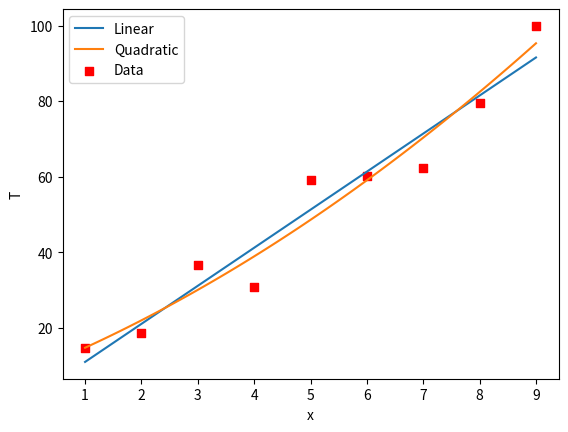

Reproduce this figure in Python.
import numpy as np
import matplotlib.pyplot as plt

"""
using SVD to solve least square problem
"""
def least_square(A,b):
    U, S, VT = np.linalg.svd(A.T, full_matrices=False)
    x=VT.T@np.linalg.inv(np.diag(S))@U.T@b.T
    return x

if __name__ == '__main__':
    xl = np.array([1.0, 2.0, 3.0, 4.0, 5.0, 6.0, 7.0, 8.0, 9.0])
    xl=xl.reshape(1,-1)
    Tl = np.array([14.6, 18.5, 36.6, 30.8, 59.2, 60.1, 62.2, 79.4, 99.9])
    xl1=np.vstack((np.ones(xl.shape),xl))
    xl2=np.vstack((np.ones(xl.shape),xl,xl**2))
    a0,a1=least_square(xl1,Tl)
    x=np.linspace(np.min(xl),np.max(xl),100)
    fig=plt.figure()
    plt.plot(x,a0+a1*x)
    b0,b1,b2=least_square(xl2,Tl)
    plt.plot(x,b0+b1*x+b2*x**2)
    plt.scatter(xl,Tl,c="r",marker="s")
    plt.xlabel("x")
    plt.ylabel("T")
    plt.legend(["Linear","Quadratic","Data"])
    fig.savefig("least_square.png")
    r1=np.sum((a0+a1*xl-Tl)**2)
    r12=1-np.sum((a0+a1*xl-Tl)**2)/np.sum((Tl-np.mean(Tl))**2)
    r2=np.sum((b0+b1*xl+b2*xl**2-Tl)**2)
    r22=1-np.sum((b0+b1*xl+b2*xl**2-Tl)**2)/np.sum((Tl-np.mean(Tl))**2)
    print("straight-line fit:")
    print(f"T={a0:.3f}+{a1:.3f}x")
    print(f"least square={r1:.3f}")
    print(f"R^2={r12:.1f}")
    print("quadratic-line fit:")
    print(f"T={b0:.3f}+{b1:.3f}x+{b2:.3f}x^2")
    print(f"least square={r2:.3f}")
    print(f"R^2={r22:.2f}")
